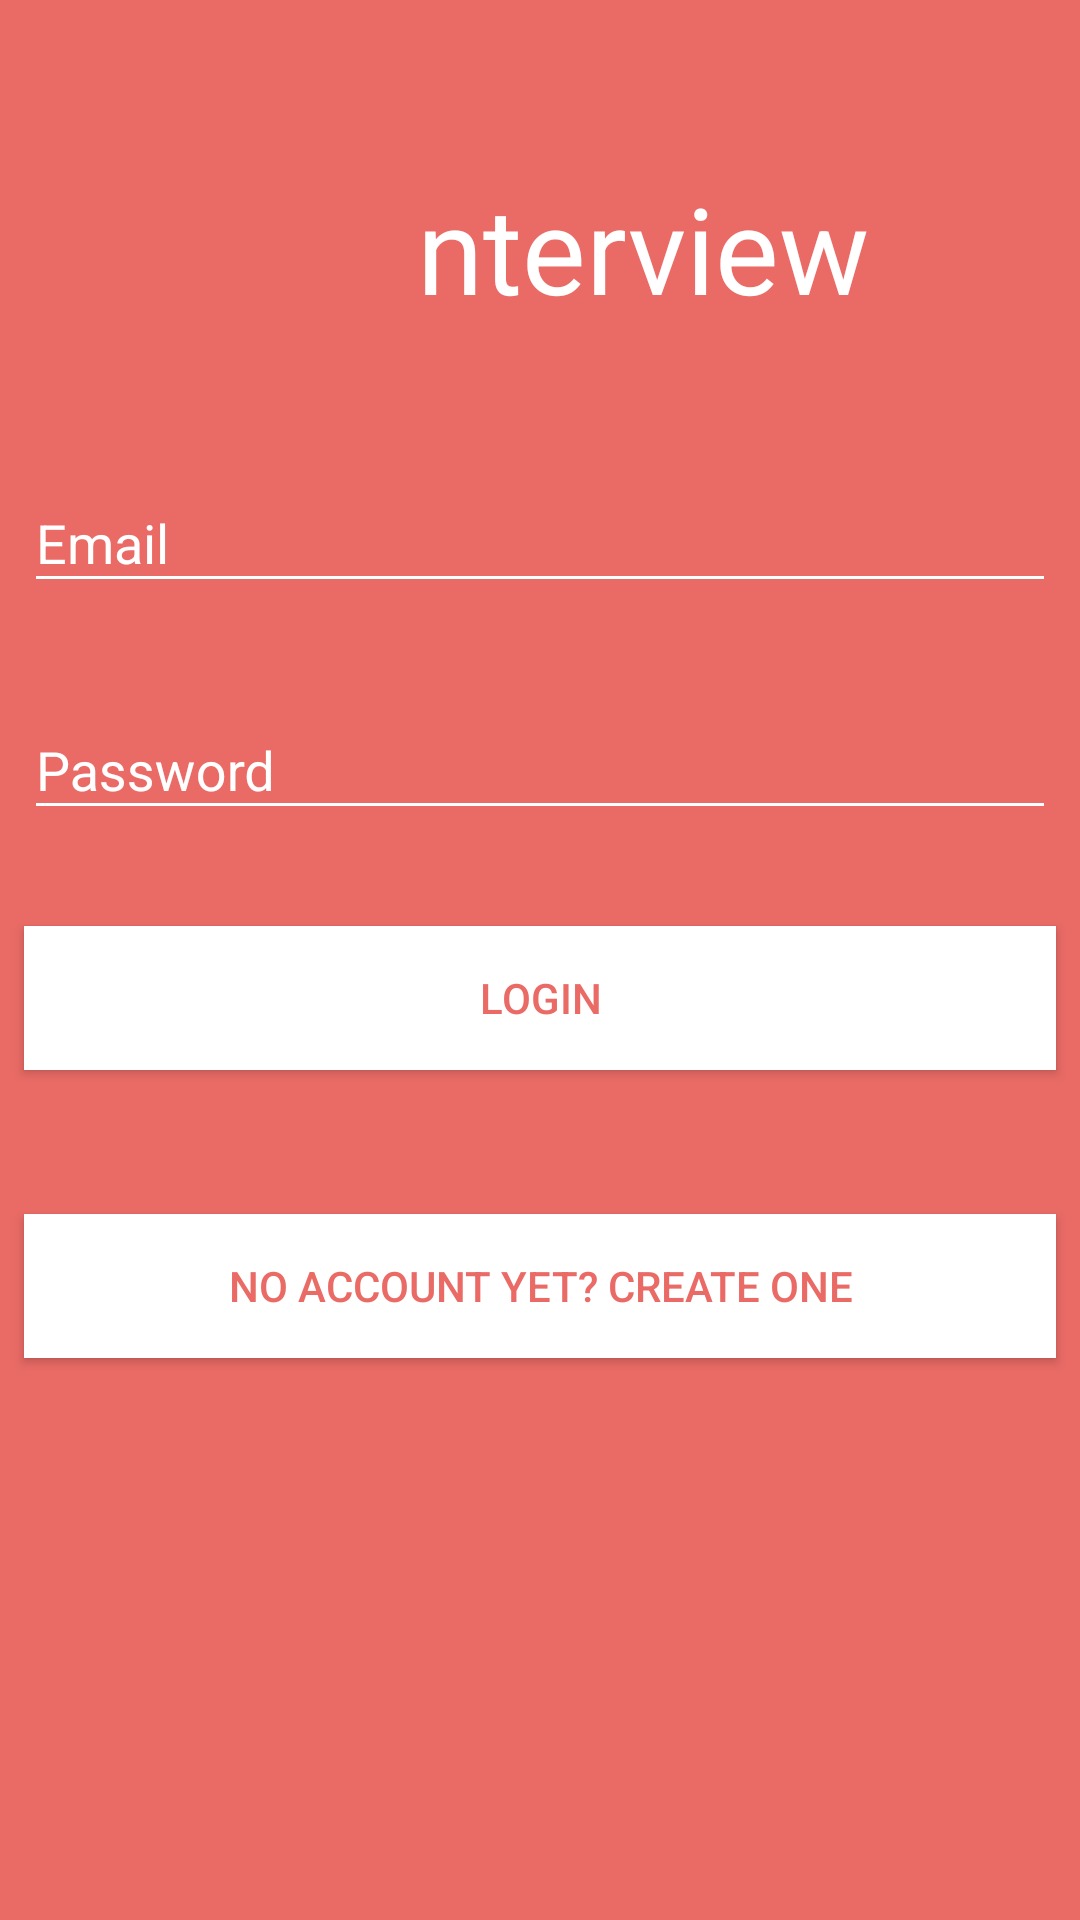

Android layout source for this screen:
<!-- AndroidManifest.xml: application theme AppTheme -->
<!-- res/layout/login.xml -->
<?xml version="1.0" encoding="utf-8"?>
     <RelativeLayout xmlns:android="http://schemas.android.com/apk/res/android"
         xmlns:app="http://schemas.android.com/apk/res-auto"
         android:layout_width="fill_parent"
         android:layout_height="fill_parent"
         android:background="#EA6B66"
         android:fitsSystemWindows="true">
         <LinearLayout
             android:orientation="vertical"
             android:layout_width="fill_parent"
             android:layout_height="wrap_content"
             android:paddingTop="56dp">

             <RelativeLayout
                 android:layout_width="match_parent"
                 android:layout_height="wrap_content"
                 android:textAlignment="center"
                 android:paddingLeft="85dip"
                 android:layout_marginBottom="24dip">

                 <ImageView
                     android:id="@+id/imageView"
                     android:layout_width="50dip"
                     android:layout_height="50dip"
                     android:cropToPadding="false"
                     android:scaleType="centerInside"
                     app:srcCompat="@drawable/e_icon" />

                 <TextView
                     android:layout_width="wrap_content"
                     android:layout_height="wrap_content"
                     android:layout_gravity="center_horizontal"
                     android:layout_marginLeft="4dip"
                     android:layout_toRightOf="@+id/imageView"
                     android:text="nterview"
                     android:textColor="#FFFFFF"
                     android:textSize="40dp" />

             </RelativeLayout>

             
             <android.support.design.widget.TextInputLayout
                 android:id="@+id/layout_email"
                 android:textColorHint="#FFFFFF"
                 android:layout_width="match_parent"
                 android:layout_height="wrap_content"
                 android:layout_marginLeft="8dp"
                 android:layout_marginRight="8dp"
                 android:layout_marginTop="8dp"
                 android:layout_marginBottom="8dp">
                 <android.support.design.widget.TextInputEditText
                     android:id="@+id/input_email"
                     android:textCursorDrawable="@null"
                     android:textColor="#FFFFFF"
                     android:layout_width="match_parent"
                     android:layout_height="wrap_content"
                     android:inputType="textEmailAddress"
                     android:hint="Email" />
             </android.support.design.widget.TextInputLayout>

             
             <android.support.design.widget.TextInputLayout
                 android:id="@+id/layout_password"
                 android:textColorHint="#FFFFFF"
                 android:layout_width="match_parent"
                 android:layout_height="wrap_content"
                 android:layout_marginLeft="8dp"
                 android:layout_marginRight="8dp"
                 android:layout_marginTop="8dp"
                 android:layout_marginBottom="8dp">
                 <android.support.design.widget.TextInputEditText
                     android:id="@+id/input_password"
                     android:textCursorDrawable="@null"
                     android:textColor="#FFFFFF"
                     android:layout_width="match_parent"
                     android:layout_height="wrap_content"
                     android:inputType="textPassword"
                     android:hint="Password"/>
             </android.support.design.widget.TextInputLayout>

             <Button
                 android:id="@+id/btn_login"
                 android:background="#FFFFFF"
                 android:layout_width="fill_parent"
                 android:layout_height="wrap_content"
                 android:layout_marginTop="24dp"
                 android:layout_marginBottom="24dp"
                 android:layout_marginLeft="8dp"
                 android:layout_marginRight="8dp"
                 android:padding="12dp"
                 android:text="Login"
                 android:textColor="#EA6B66"/>
             <Button
                 android:id="@+id/btn_signup"
                 android:background="#FFFFFF"
                 android:layout_width="fill_parent"
                 android:layout_height="wrap_content"
                 android:layout_marginLeft="8dp"
                 android:layout_marginRight="8dp"
                 android:layout_marginTop="24dp"
                 android:layout_marginBottom="24dp"
                 android:padding="12dp"
                 android:text="No account yet? Create one"
                 android:textColor="#EA6B66"/>


         </LinearLayout>
    </RelativeLayout>
<!-- resources referenced by this layout -->
<resources>
  <style name="AppTheme" parent="Theme.AppCompat.Light.DarkActionBar">
          
          <item name="windowNoTitle">true</item>
          <item name="colorPrimary">@color/colorPrimary</item>
          <item name="colorPrimaryDark">@color/colorPrimaryDark</item>
          <item name="colorAccent">@color/colorAccent</item>
          <item name="colorControlNormal">@color/colorControlNormal</item>
      </style>
  <color name="colorPrimary">#EA6B66</color>
  <color name="colorPrimaryDark">#EA6B66</color>
  <color name="colorAccent">#FFFFFF</color>
  <color name="colorControlNormal">#FFFFFF</color>
</resources>
